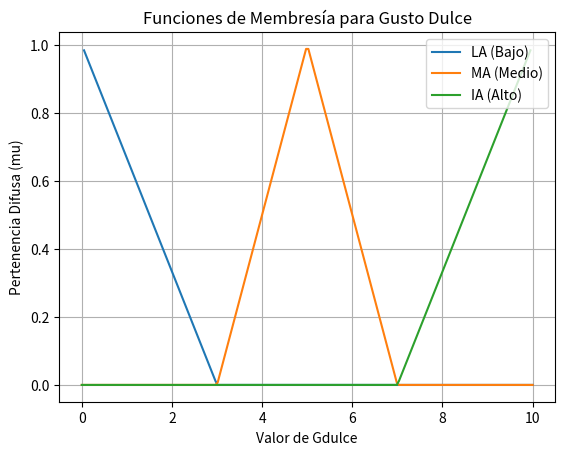

This chart was generated by the following Python code:
import matplotlib.pyplot as plt
import numpy as np

def triangular(x, a, b, c):
    return np.maximum(np.minimum((x - a) / (b - a), (c - x) / (c - b)), 0)

x = np.linspace(0, 10, 200)

LA = [triangular(val, 0, 0, 3) for val in x]
MA = [triangular(val, 3, 5, 7) for val in x]
IA = [triangular(val, 7, 10, 10) for val in x]

plt.plot(x, LA, label='LA (Bajo)')
plt.plot(x, MA, label='MA (Medio)')
plt.plot(x, IA, label='IA (Alto)')
plt.title('Funciones de Membresía para Gusto Dulce')
plt.xlabel('Valor de Gdulce')
plt.ylabel('Pertenencia Difusa (mu)')
plt.legend()
plt.grid(True)
plt.show()
